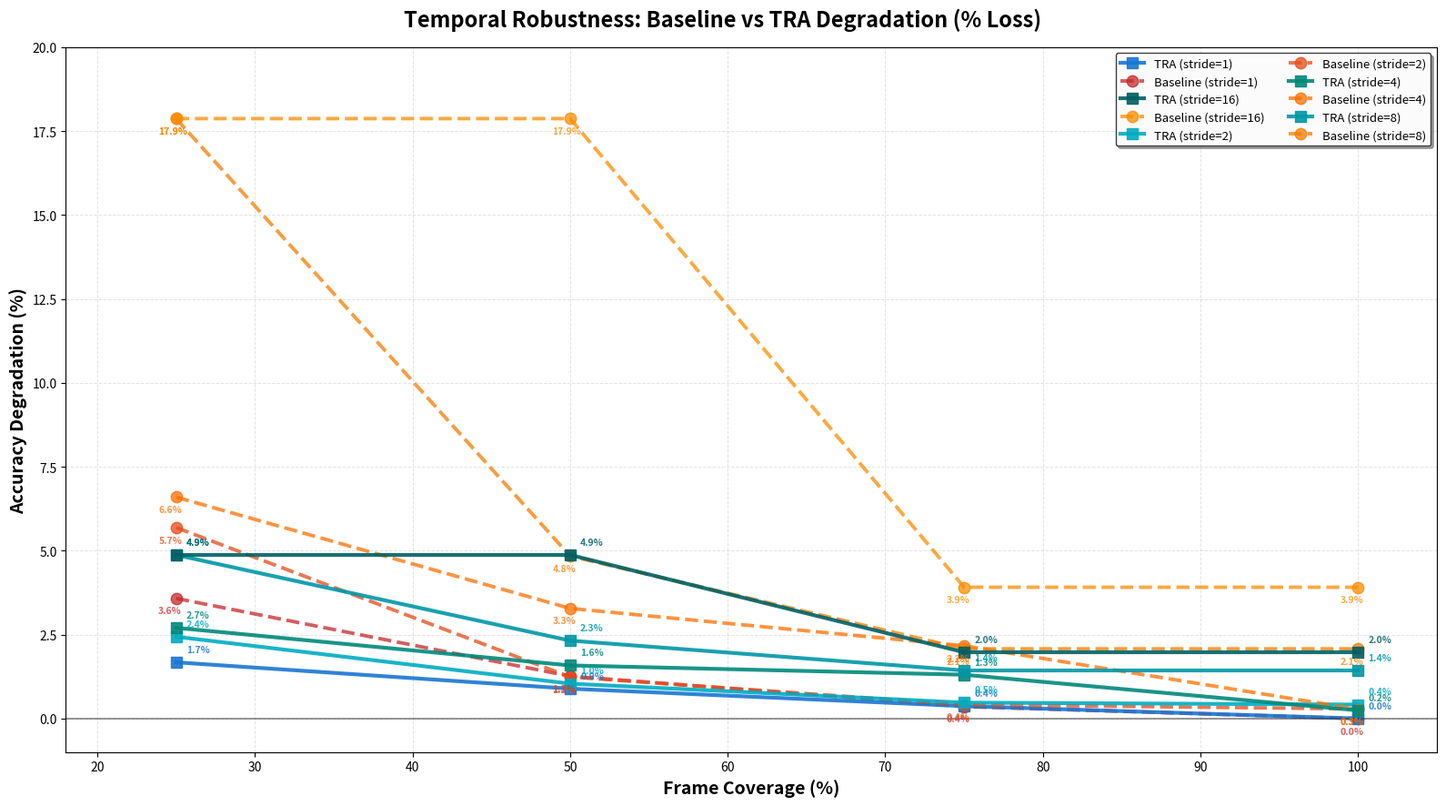

The matplotlib source for this figure:
#!/usr/bin/env python3
"""
Generate comparison plot: Baseline vs TRA Robustness
Plots heatmaps and degradation curves similar to other analysis plots.
"""

import pandas as pd
import numpy as np
import matplotlib.pyplot as plt
import seaborn as sns
from pathlib import Path


def create_baseline_tra_comparison_plot(output_dir="docs/images/comparative"):
    """
    Create degradation curves plot comparing Baseline vs TRA robustness.
    Includes both absolute degradation and percentage degradation labels.
    """
    
    # Data from your comparison results
    data = {
        'coverage': [25, 25, 25, 25, 25, 50, 50, 50, 50, 50, 75, 75, 75, 75, 75, 100, 100, 100, 100, 100],
        'stride': [1, 2, 4, 8, 16, 1, 2, 4, 8, 16, 1, 2, 4, 8, 16, 1, 2, 4, 8, 16],
        'baseline': [0.8406, 0.8222, 0.8143, 0.7160, 0.7160, 0.8608, 0.8610, 0.8432, 0.8296, 0.7160, 
                     0.8687, 0.8682, 0.8529, 0.8537, 0.8377, 0.8718, 0.8693, 0.8694, 0.8537, 0.8377],
        'tra': [0.8515, 0.8449, 0.8426, 0.8238, 0.8238, 0.8583, 0.8570, 0.8523, 0.8459, 0.8238,
                0.8628, 0.8619, 0.8547, 0.8536, 0.8489, 0.8660, 0.8624, 0.8639, 0.8536, 0.8489]
    }
    
    df = pd.DataFrame(data)
    
    # Calculate metrics
    df['absolute_improvement'] = df['tra'] - df['baseline']
    df['relative_improvement'] = (df['absolute_improvement'] / df['baseline']) * 100
    
    # Create figure with single plot
    fig, ax = plt.subplots(figsize=(16, 9))
    fig.suptitle('Temporal Robustness: Baseline vs TRA Degradation (% Loss)', 
                 fontsize=17, fontweight='bold', y=0.98)
    
    # Get full-data reference points
    baseline_ref = df[(df['coverage'] == 100) & (df['stride'] == 1)]['baseline'].values[0]
    tra_ref = df[(df['coverage'] == 100) & (df['stride'] == 1)]['tra'].values[0]
    
    colors_baseline = ['#C62828', '#E64A19', '#FF6F00']  # Reds for baseline
    colors_tra = ['#1976D2', '#00ACC1', '#00897B']       # Blues for TRA
    
    stride_values = sorted(df['stride'].unique())
    
    # Color palette for all strides
    colors_base = ['#C62828', '#E64A19', '#FF6F00', '#F57C00', '#FB8C00']  # Reds for baseline
    colors_tra_palette = ['#1976D2', '#00ACC1', '#00897B', '#0097A7', '#006064']  # Blues for TRA
    
    # Track line objects for later annotation
    lines_data = []
    
    for idx, stride in enumerate(stride_values):  # Plot all strides
        subset = df[df['stride'] == stride].sort_values('coverage')
        
        # Baseline degradation in percentage
        baseline_deg = baseline_ref - subset['baseline'].values
        baseline_deg_pct = (baseline_deg / baseline_ref) * 100
        
        ax.plot(
            subset['coverage'].values,
            baseline_deg_pct,
            marker='o',
            linestyle='--',
            linewidth=2.8,
            markersize=9,
            label=f'Baseline (stride={stride})',
            color=colors_base[idx],
            alpha=0.75,
        )
        
        # TRA degradation in percentage
        tra_deg = tra_ref - subset['tra'].values
        tra_deg_pct = (tra_deg / tra_ref) * 100
        
        ax.plot(
            subset['coverage'].values,
            tra_deg_pct,
            marker='s',
            linestyle='-',
            linewidth=3.0,
            markersize=9,
            label=f'TRA (stride={stride})',
            color=colors_tra_palette[idx],
            alpha=0.9,
        )
        
        # Store data for annotations
        lines_data.append({
            'subset': subset,
            'baseline_deg_pct': baseline_deg_pct,
            'tra_deg_pct': tra_deg_pct,
            'color_baseline': colors_base[idx],
            'color_tra': colors_tra_palette[idx],
        })
    
    # Add percentage annotations
    for data_item in lines_data:
        subset = data_item['subset']
        
        # Annotate baseline with percentages
        for i, (cov, baseline_pct) in enumerate(zip(subset['coverage'].values, data_item['baseline_deg_pct'])):
            ax.annotate(
                f'{baseline_pct:.1f}%',
                xy=(cov, baseline_pct),
                xytext=(-14, -12),
                textcoords='offset points',
                fontsize=7.5,
                color=data_item['color_baseline'],
                fontweight='bold',
                alpha=0.75,
            )
        
        # Annotate TRA with percentages
        for i, (cov, tra_pct) in enumerate(zip(subset['coverage'].values, data_item['tra_deg_pct'])):
            ax.annotate(
                f'{tra_pct:.1f}%',
                xy=(cov, tra_pct),
                xytext=(8, 8),
                textcoords='offset points',
                fontsize=7.5,
                color=data_item['color_tra'],
                fontweight='bold',
                alpha=0.85,
            )
    
    ax.set_xlabel('Frame Coverage (%)', fontsize=14, fontweight='bold')
    ax.set_ylabel('Accuracy Degradation (%)', fontsize=14, fontweight='bold')
    
    # Get legend handles and labels, then reorder them to match the line drawing order
    handles, labels = ax.get_legend_handles_labels()
    # Sort by label to group Baselines and TRAs together (stride order)
    sorted_pairs = sorted(zip(labels, handles), key=lambda x: (x[0].split('=')[1].rstrip(')'), 'Baseline' in x[0]))
    sorted_labels, sorted_handles = zip(*sorted_pairs) if sorted_pairs else ([], [])
    
    ax.legend(sorted_handles, sorted_labels, fontsize=9.5, loc='upper right', framealpha=0.96, edgecolor='#333333', ncol=2, fancybox=True, shadow=True)
    ax.grid(True, alpha=0.35, linestyle='--', linewidth=0.7)
    ax.axhline(0, color='#333333', linestyle='-', linewidth=1.2, alpha=0.6)
    ax.set_ylim([-1, 20])
    ax.set_xlim([18, 105])
    
    # Adjust layout
    plt.tight_layout()
    
    # Save figure
    output_path = Path(output_dir)
    output_path.mkdir(parents=True, exist_ok=True)
    
    save_file = output_path / "baseline_tra_degradation_curves.png"
    plt.savefig(save_file, dpi=300, bbox_inches='tight', facecolor='white')
    print(f"✅ Saved degradation curves plot to {save_file}")
    
    plt.close()
    
    return df


def print_summary_stats(df):
    """Print summary statistics."""
    print("\n" + "="*80)
    print("Summary Statistics")
    print("="*80)
    print(f"Mean Absolute Improvement: {df['absolute_improvement'].mean():+.4f}")
    print(f"Mean Relative Improvement: {df['relative_improvement'].mean():+.2f}%")
    print(f"Max Improvement: {df['absolute_improvement'].max():+.4f} "
          f"@ coverage={df.loc[df['absolute_improvement'].idxmax(), 'coverage']}, "
          f"stride={df.loc[df['absolute_improvement'].idxmax(), 'stride']}")
    
    low_cov = df[df['coverage'] <= 50]
    if len(low_cov) > 0:
        print(f"\nLow Coverage (≤50%) Mean Improvement: {low_cov['absolute_improvement'].mean():+.4f}")
    
    print("="*80 + "\n")


if __name__ == "__main__":
    df = create_baseline_tra_comparison_plot()
    print_summary_stats(df)
